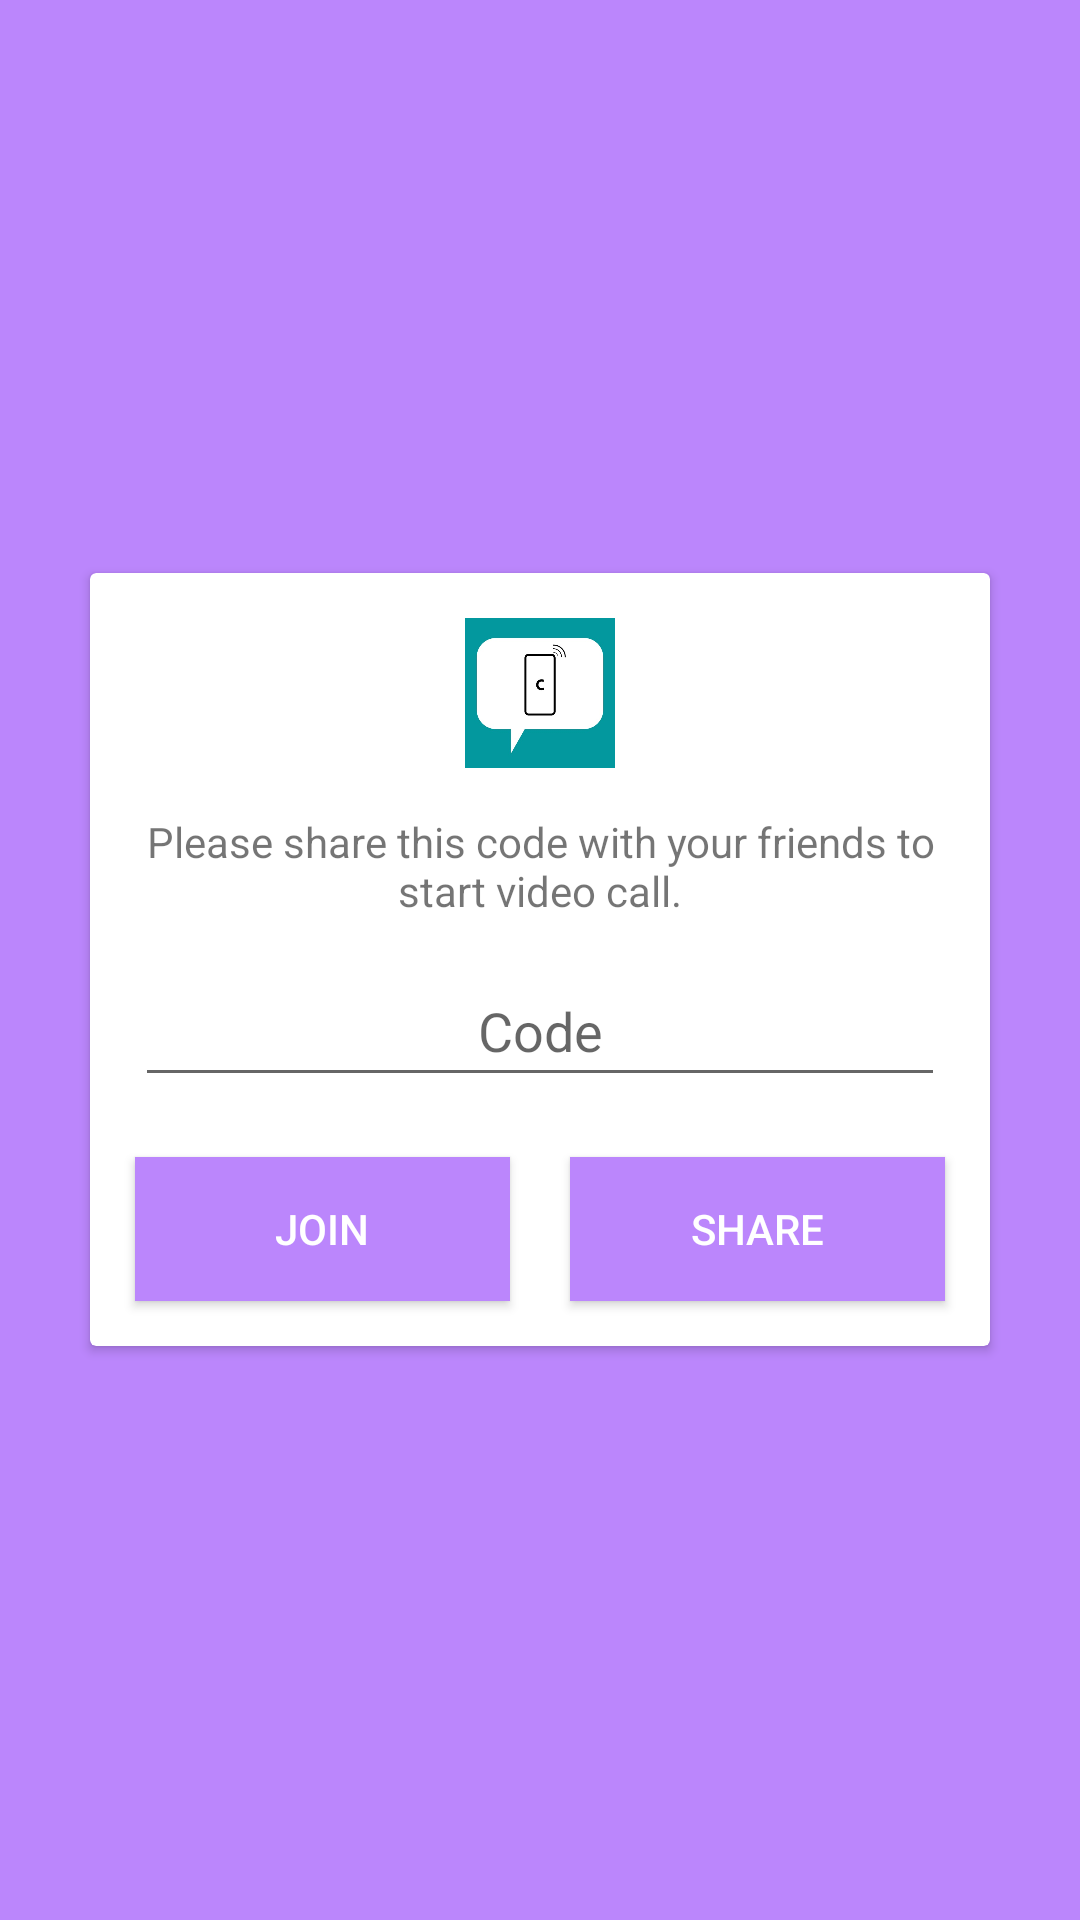

Reconstruct the res/layout file that produces this screen, plus the resources it refers to.
<!-- AndroidManifest.xml: application theme Theme.ChatUpGmail -->
<!-- res/layout/call.xml -->
<?xml version="1.0" encoding="utf-8"?>
<RelativeLayout xmlns:android="http://schemas.android.com/apk/res/android"
    xmlns:app="http://schemas.android.com/apk/res-auto"
    xmlns:tools="http://schemas.android.com/tools"
    android:layout_width="match_parent"
    android:layout_height="match_parent"
    android:background="@color/purple_200"
    tools:context=".Call">

r
    <androidx.cardview.widget.CardView
        android:layout_width="match_parent"
        android:layout_height="wrap_content"
        android:layout_margin="30dp"
        tools:layout_editor_absoluteX="30dp"
        android:layout_centerInParent="true">

        <LinearLayout
            android:layout_width="match_parent"
            android:layout_height="match_parent"
            android:layout_margin="5dp"
            android:orientation="vertical">

            <ImageView
                android:id="@+id/imageView3"
                android:layout_width="match_parent"
                android:layout_height="50dp"
                android:layout_margin="10dp"
                app:srcCompat="@drawable/chatup" />

            <TextView
                android:id="@+id/textView2"
                android:layout_width="match_parent"
                android:layout_height="wrap_content"
                android:layout_margin="5dp"
                android:gravity="center"
                android:text="Please share this code with your friends to start video call." />

            <EditText
                android:id="@+id/codeBox"
                android:layout_width="match_parent"
                android:layout_height="wrap_content"
                android:layout_margin="10dp"
                android:ems="10"
                android:gravity="center"
                android:hint="Code"
                android:inputType="textPersonName"
                android:padding="10dp" />

            <LinearLayout
                android:layout_width="match_parent"
                android:layout_height="match_parent"
                android:orientation="horizontal">

                <Button
                    android:id="@+id/joinBtn"
                    android:layout_width="match_parent"
                    android:layout_height="wrap_content"
                    android:layout_margin="10dp"
                    android:layout_weight="1"
                    android:background="@color/purple_200"
                    android:paddingLeft="20dp"
                    android:paddingRight="20dp"
                    android:text="Join"
                    android:textColor="@android:color/white" />

                <Button
                    android:id="@+id/shareBtn"
                    android:layout_width="match_parent"
                    android:layout_height="wrap_content"
                    android:layout_margin="10dp"
                    android:layout_weight="1"
                    android:background="@color/purple_200"
                    android:drawablePadding="20dp"
                    android:paddingLeft="20dp"
                    android:paddingRight="20dp"
                    android:text="Share"
                    android:textColor="@android:color/white" />
            </LinearLayout>
        </LinearLayout>
    </androidx.cardview.widget.CardView>
</RelativeLayout>
<!-- resources referenced by this layout -->
<resources>
  <color name="purple_200">#FFBB86FC</color>
  <!-- drawable chatup: jpeg bitmap (drawable-v24, 12413 bytes) -->
  <style name="Theme.ChatUpGmail" parent="Theme.MaterialComponents.DayNight.NoActionBar">
          
          <item name="colorPrimary">@color/teal_700</item>
          <item name="colorPrimaryVariant">@color/teal_700</item>
          <item name="colorOnPrimary">@color/white</item>
          
          <item name="colorSecondary">@color/teal_200</item>
          <item name="colorSecondaryVariant">@color/teal_700</item>
          <item name="colorOnSecondary">@color/black</item>
          
          <item name="android:statusBarColor" tools:targetApi="l">?attr/colorPrimaryVariant</item>
          
      </style>
  <color name="teal_700">#FF018786</color>
  <color name="white">#FFFFFF</color>
  <color name="teal_200">#FF03DAC5</color>
  <color name="black">#FF000000</color>
</resources>
